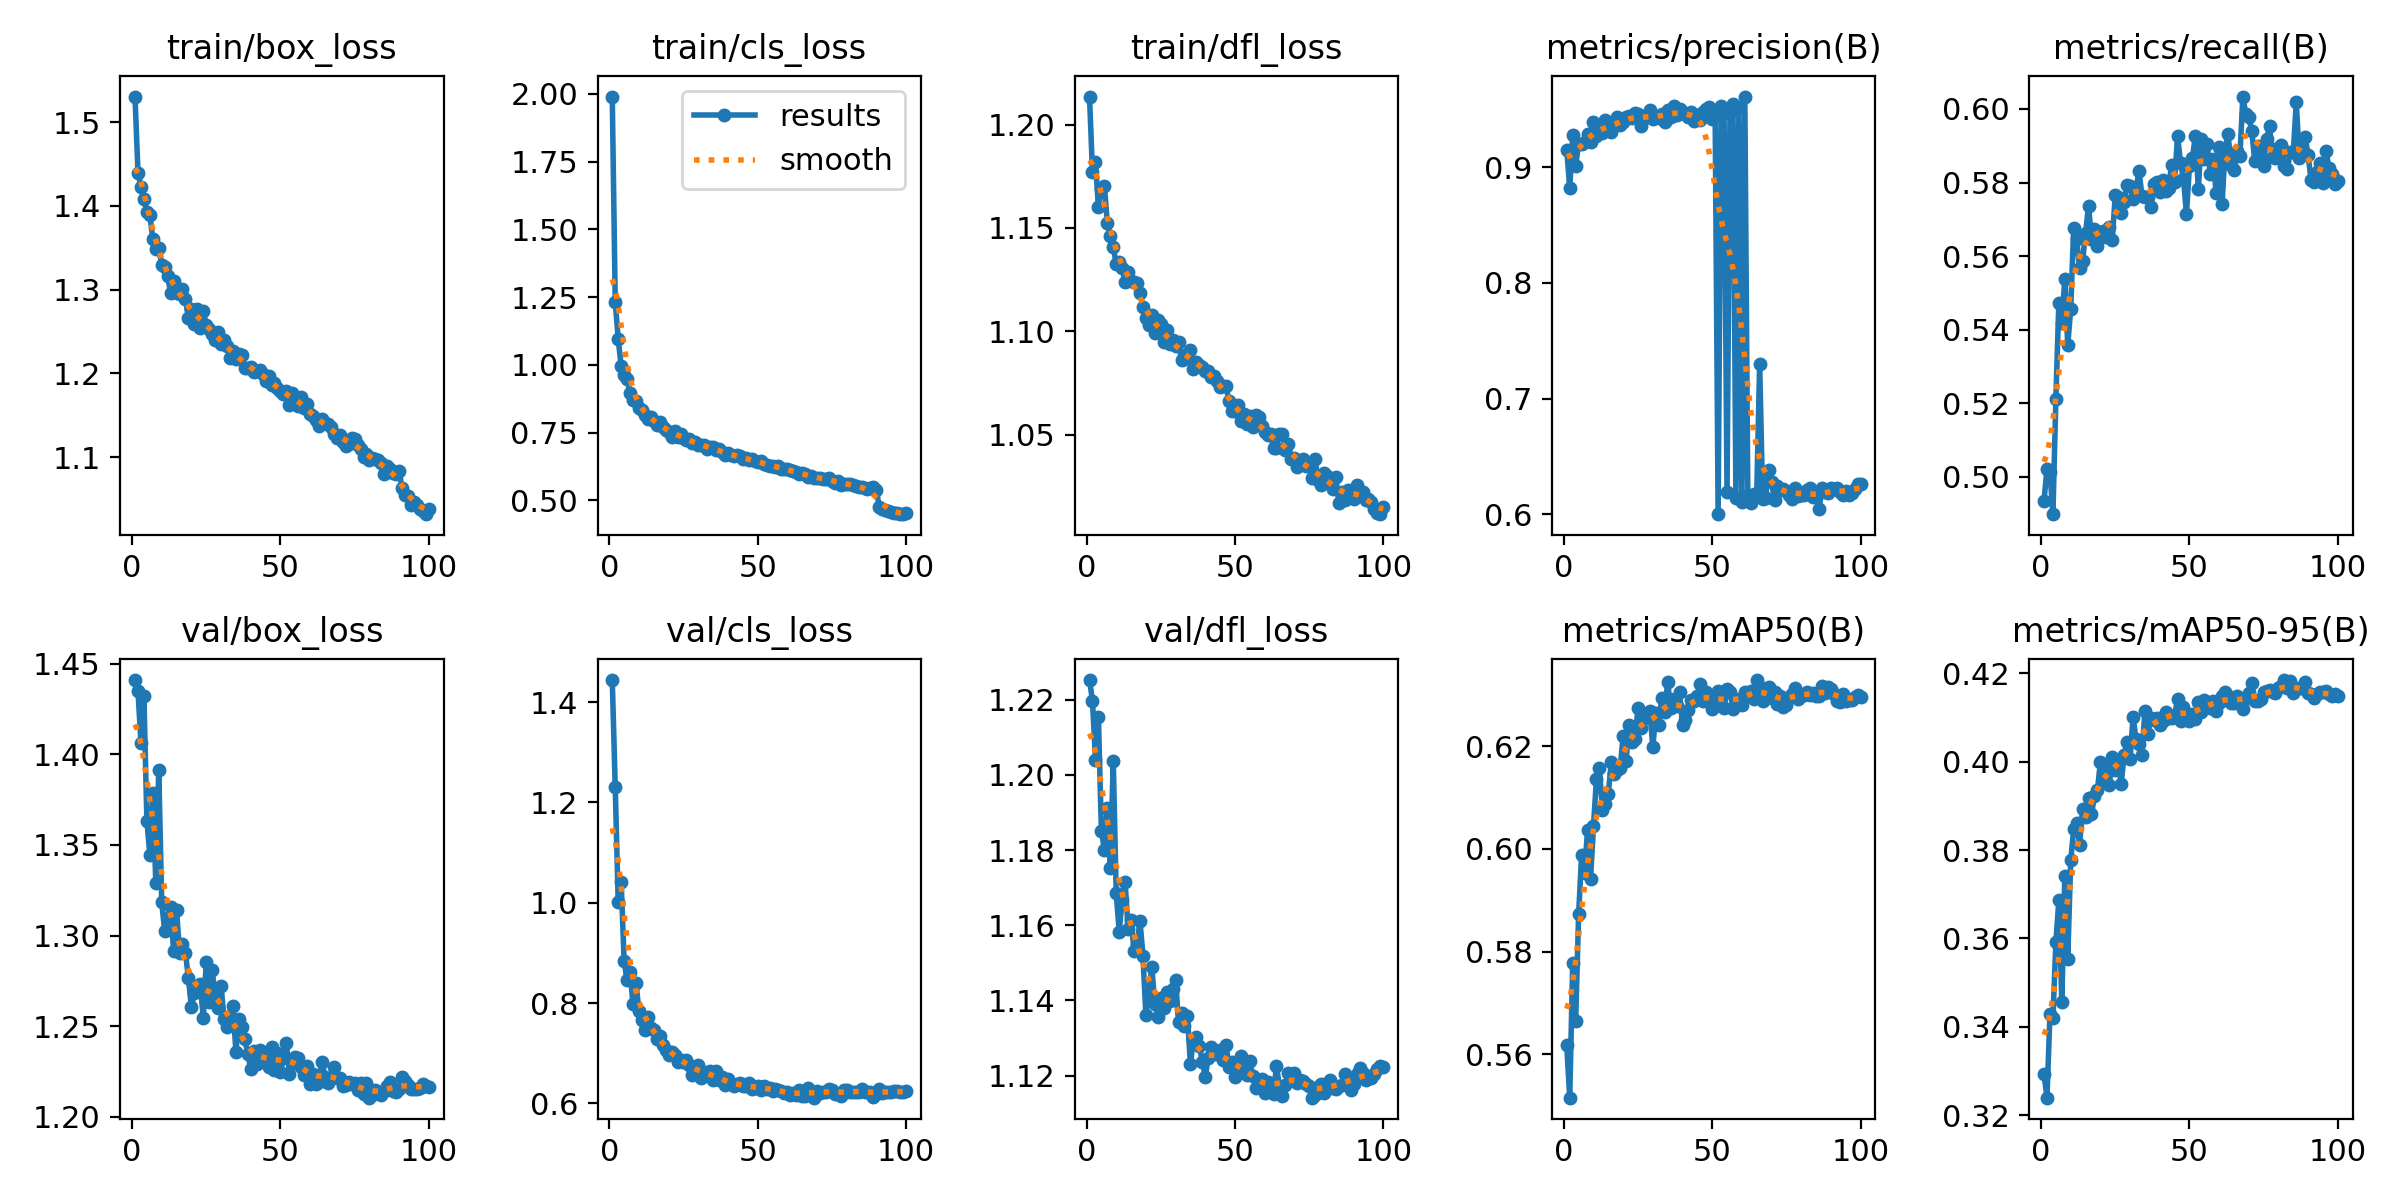

Data behind this chart, as committed beside it:
epoch, time, train/box_loss, train/cls_loss, train/dfl_loss, metrics/precision(B), metrics/recall(B), metrics/mAP50(B), metrics/mAP50-95(B), val/box_loss, val/cls_loss, val/dfl_loss, lr/pg0, lr/pg1, lr/pg2
1, 64.5, 1.531, 1.99, 1.214, 0.9151, 0.4935, 0.5617, 0.3293, 1.441, 1.444, 1.225, 0.0004744, 0.0004744, 0.0004744
2, 121.5, 1.44, 1.234, 1.177, 0.8816, 0.5022, 0.5515, 0.324, 1.435, 1.231, 1.22, 0.0009413, 0.0009413, 0.0009413
3, 180.2, 1.423, 1.095, 1.182, 0.9273, 0.5012, 0.5777, 0.3428, 1.406, 1.002, 1.204, 0.001399, 0.001399, 0.001399
4, 237.4, 1.408, 0.9953, 1.16, 0.9009, 0.4899, 0.5665, 0.3419, 1.432, 1.041, 1.215, 0.001387, 0.001387, 0.001387
5, 293, 1.392, 0.9619, 1.169, 0.9201, 0.5213, 0.5873, 0.3591, 1.363, 0.8833, 1.185, 0.001372, 0.001372, 0.001372
6, 347, 1.389, 0.9474, 1.17, 0.92, 0.5474, 0.5988, 0.3687, 1.344, 0.8455, 1.18, 0.001358, 0.001358, 0.001358
7, 403.7, 1.361, 0.8967, 1.153, 0.9216, 0.5419, 0.5954, 0.3455, 1.379, 0.8618, 1.191, 0.001344, 0.001344, 0.001344
8, 458.1, 1.349, 0.8721, 1.146, 0.9288, 0.5539, 0.6037, 0.3741, 1.329, 0.7975, 1.175, 0.00133, 0.00133, 0.00133
9, 512.3, 1.349, 0.8665, 1.141, 0.9214, 0.5358, 0.5941, 0.3554, 1.391, 0.8398, 1.204, 0.001316, 0.001316, 0.001316
10, 565.8, 1.33, 0.84, 1.132, 0.9389, 0.5457, 0.6044, 0.3777, 1.318, 0.784, 1.169, 0.001302, 0.001302, 0.001302
11, 620.3, 1.328, 0.834, 1.134, 0.9271, 0.5678, 0.6136, 0.3847, 1.302, 0.7671, 1.158, 0.001288, 0.001288, 0.001288
12, 674.8, 1.316, 0.8149, 1.131, 0.9356, 0.5647, 0.6158, 0.3862, 1.31, 0.7472, 1.167, 0.001273, 0.001273, 0.001273
13, 729, 1.296, 0.7986, 1.124, 0.9298, 0.5567, 0.6077, 0.3813, 1.316, 0.7729, 1.172, 0.001259, 0.001259, 0.001259
14, 782.6, 1.31, 0.8074, 1.129, 0.9409, 0.5587, 0.6088, 0.3893, 1.291, 0.751, 1.159, 0.001245, 0.001245, 0.001245
15, 836.5, 1.296, 0.7929, 1.124, 0.932, 0.5662, 0.6108, 0.3874, 1.314, 0.7459, 1.162, 0.001231, 0.001231, 0.001231
16, 890.9, 1.294, 0.7785, 1.124, 0.9306, 0.5737, 0.617, 0.3918, 1.29, 0.7282, 1.153, 0.001217, 0.001217, 0.001217
17, 944.2, 1.301, 0.7909, 1.123, 0.9355, 0.5647, 0.6146, 0.3881, 1.296, 0.7354, 1.155, 0.001203, 0.001203, 0.001203
18, 998.6, 1.289, 0.7713, 1.119, 0.9431, 0.5673, 0.6153, 0.3923, 1.29, 0.7156, 1.161, 0.001189, 0.001189, 0.001189
19, 1053, 1.266, 0.7591, 1.112, 0.9367, 0.5628, 0.6157, 0.3935, 1.276, 0.7062, 1.152, 0.001174, 0.001174, 0.001174
20, 1108, 1.277, 0.7532, 1.107, 0.9387, 0.5661, 0.6221, 0.4, 1.261, 0.6967, 1.136, 0.00116, 0.00116, 0.00116
21, 1163, 1.259, 0.7357, 1.103, 0.9431, 0.5669, 0.6172, 0.3958, 1.268, 0.7032, 1.142, 0.001146, 0.001146, 0.001146
22, 1219, 1.277, 0.7574, 1.108, 0.9438, 0.5651, 0.6241, 0.3992, 1.272, 0.6972, 1.149, 0.001132, 0.001132, 0.001132
23, 1273, 1.254, 0.7358, 1.099, 0.9421, 0.5678, 0.6208, 0.3948, 1.274, 0.6834, 1.139, 0.001118, 0.001118, 0.001118
24, 1328, 1.274, 0.7435, 1.106, 0.9469, 0.5645, 0.6214, 0.401, 1.254, 0.6862, 1.136, 0.001104, 0.001104, 0.001104
25, 1383, 1.258, 0.7302, 1.103, 0.9457, 0.5765, 0.6274, 0.3981, 1.285, 0.6823, 1.141, 0.001089, 0.001089, 0.001089
26, 1438, 1.253, 0.7218, 1.095, 0.9354, 0.576, 0.6236, 0.4004, 1.263, 0.6859, 1.138, 0.001075, 0.001075, 0.001075
27, 1494, 1.247, 0.7268, 1.1, 0.9427, 0.5718, 0.6256, 0.395, 1.281, 0.6761, 1.142, 0.001061, 0.001061, 0.001061
28, 1550, 1.24, 0.7119, 1.094, 0.9431, 0.5748, 0.6257, 0.4017, 1.267, 0.6566, 1.14, 0.001047, 0.001047, 0.001047
29, 1606, 1.25, 0.7149, 1.096, 0.9492, 0.5792, 0.6269, 0.4045, 1.26, 0.6686, 1.143, 0.001033, 0.001033, 0.001033
30, 1661, 1.235, 0.7053, 1.093, 0.9412, 0.5792, 0.6199, 0.4005, 1.272, 0.6771, 1.146, 0.001019, 0.001019, 0.001019
31, 1715, 1.24, 0.7053, 1.095, 0.9445, 0.5755, 0.6265, 0.4101, 1.254, 0.6515, 1.134, 0.001005, 0.001005, 0.001005
32, 1770, 1.232, 0.7029, 1.086, 0.9424, 0.5781, 0.6241, 0.4052, 1.249, 0.6611, 1.137, 0.0009904, 0.0009904, 0.0009904
33, 1824, 1.219, 0.69, 1.086, 0.9457, 0.5831, 0.6294, 0.404, 1.255, 0.6625, 1.133, 0.0009763, 0.0009763, 0.0009763
34, 1879, 1.226, 0.6953, 1.089, 0.9386, 0.5765, 0.6267, 0.4016, 1.261, 0.6637, 1.136, 0.0009621, 0.0009621, 0.0009621
35, 1933, 1.218, 0.6977, 1.091, 0.9489, 0.576, 0.6325, 0.4116, 1.236, 0.6465, 1.123, 0.000948, 0.000948, 0.000948
36, 1988, 1.224, 0.6855, 1.082, 0.9436, 0.5761, 0.6275, 0.4064, 1.254, 0.6647, 1.129, 0.0009339, 0.0009339, 0.0009339
37, 2042, 1.222, 0.6898, 1.085, 0.9529, 0.5735, 0.6293, 0.41, 1.25, 0.6459, 1.13, 0.0009197, 0.0009197, 0.0009197
38, 2097, 1.206, 0.6782, 1.084, 0.9448, 0.5795, 0.628, 0.4095, 1.243, 0.6522, 1.128, 0.0009056, 0.0009056, 0.0009056
39, 2151, 1.206, 0.6664, 1.083, 0.95, 0.5803, 0.6306, 0.4098, 1.235, 0.6365, 1.124, 0.0008914, 0.0008914, 0.0008914
40, 2206, 1.207, 0.6746, 1.081, 0.9463, 0.5775, 0.6243, 0.4083, 1.226, 0.6479, 1.12, 0.0008773, 0.0008773, 0.0008773
41, 2260, 1.201, 0.668, 1.081, 0.9468, 0.5808, 0.6252, 0.4091, 1.236, 0.6383, 1.125, 0.0008631, 0.0008631, 0.0008631
42, 2315, 1.203, 0.6637, 1.078, 0.9433, 0.5777, 0.6272, 0.4113, 1.229, 0.6351, 1.128, 0.000849, 0.000849, 0.000849
43, 2369, 1.204, 0.6685, 1.078, 0.9475, 0.5786, 0.629, 0.4099, 1.237, 0.6389, 1.126, 0.0008348, 0.0008348, 0.0008348
44, 2424, 1.199, 0.6641, 1.076, 0.9395, 0.5848, 0.6289, 0.4099, 1.233, 0.6405, 1.126, 0.0008207, 0.0008207, 0.0008207
45, 2479, 1.191, 0.6522, 1.073, 0.9446, 0.5801, 0.6299, 0.4104, 1.234, 0.6344, 1.127, 0.0008065, 0.0008065, 0.0008065
46, 2534, 1.197, 0.6553, 1.074, 0.9407, 0.5927, 0.6322, 0.4143, 1.227, 0.6344, 1.124, 0.0007924, 0.0007924, 0.0007924
47, 2589, 1.186, 0.6504, 1.074, 0.9474, 0.5853, 0.6289, 0.4093, 1.238, 0.6405, 1.128, 0.0007782, 0.0007782, 0.0007782
48, 2643, 1.188, 0.6524, 1.066, 0.9499, 0.581, 0.6307, 0.4124, 1.226, 0.6293, 1.122, 0.0007641, 0.0007641, 0.0007641
49, 2698, 1.183, 0.6451, 1.062, 0.9521, 0.5716, 0.629, 0.4108, 1.235, 0.6301, 1.124, 0.0007499, 0.0007499, 0.0007499
50, 2753, 1.179, 0.641, 1.062, 0.9418, 0.5844, 0.6272, 0.4093, 1.225, 0.635, 1.12, 0.0007358, 0.0007358, 0.0007358
51, 2808, 1.175, 0.6442, 1.064, 0.9453, 0.5866, 0.6301, 0.4109, 1.232, 0.6266, 1.122, 0.0007216, 0.0007216, 0.0007216
52, 2862, 1.179, 0.6356, 1.057, 0.6002, 0.5927, 0.6308, 0.4097, 1.241, 0.6345, 1.125, 0.0007075, 0.0007075, 0.0007075
53, 2917, 1.163, 0.6319, 1.06, 0.9525, 0.5783, 0.6279, 0.4135, 1.224, 0.628, 1.121, 0.0006934, 0.0006934, 0.0006934
54, 2972, 1.177, 0.628, 1.055, 0.9466, 0.5919, 0.6275, 0.4113, 1.23, 0.6316, 1.12, 0.0006792, 0.0006792, 0.0006792
55, 3028, 1.172, 0.6277, 1.059, 0.6193, 0.5864, 0.6312, 0.414, 1.233, 0.624, 1.124, 0.0006651, 0.0006651, 0.0006651
56, 3083, 1.161, 0.6251, 1.054, 0.9477, 0.5904, 0.6306, 0.4133, 1.232, 0.6284, 1.12, 0.0006509, 0.0006509, 0.0006509
57, 3137, 1.172, 0.6255, 1.059, 0.9548, 0.5822, 0.6274, 0.4122, 1.228, 0.6278, 1.117, 0.0006368, 0.0006368, 0.0006368
58, 3193, 1.158, 0.617, 1.058, 0.6145, 0.5864, 0.6281, 0.4137, 1.223, 0.6243, 1.118, 0.0006226, 0.0006226, 0.0006226
59, 3247, 1.163, 0.6155, 1.054, 0.951, 0.5771, 0.6293, 0.4116, 1.228, 0.6203, 1.119, 0.0006085, 0.0006085, 0.0006085
60, 3302, 1.151, 0.6145, 1.052, 0.6104, 0.5895, 0.6281, 0.4134, 1.218, 0.623, 1.115, 0.0005943, 0.0005943, 0.0005943
... 40 more rows
